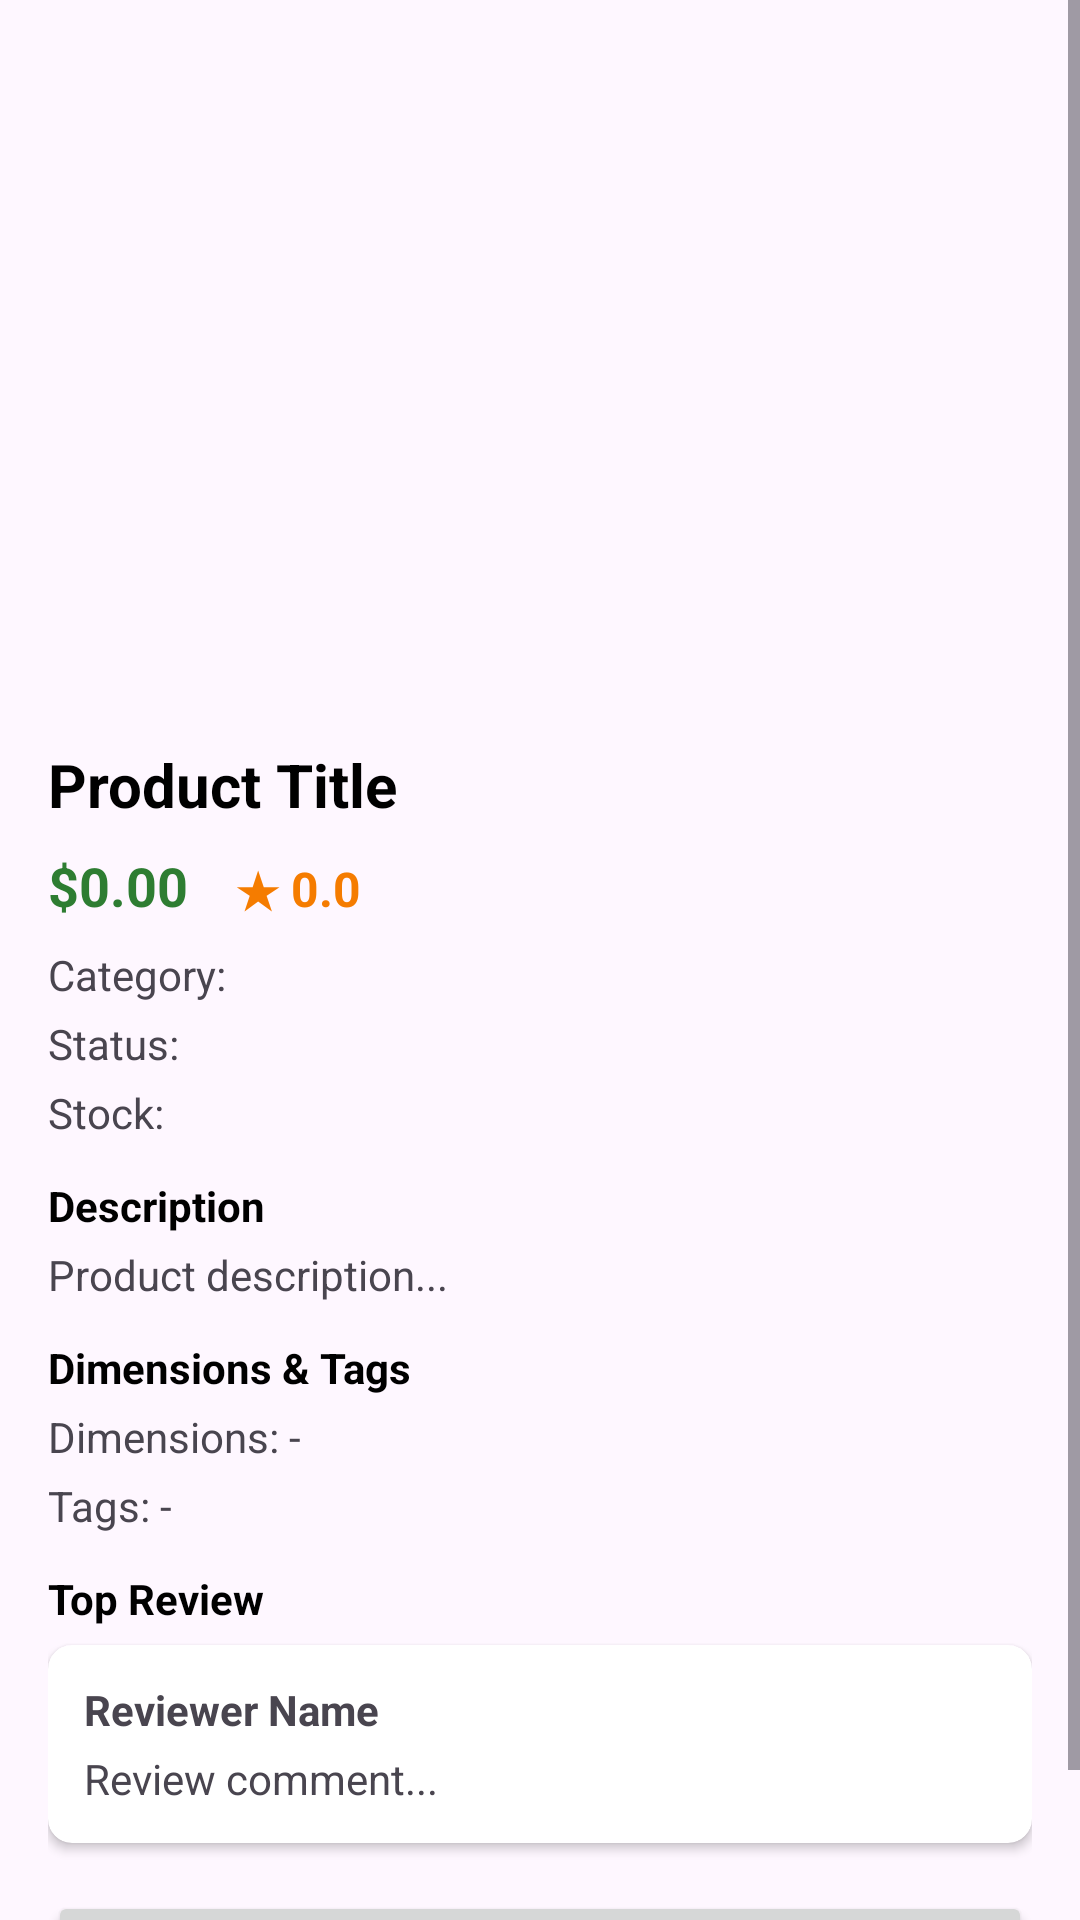

Here is an Android app screen rendered from its layout file. Give the layout XML and the strings, colors and styles it references.
<!-- AndroidManifest.xml: application theme Theme.LibraryRetrofitUTS -->
<!-- res/layout/activity_detail.xml -->
<?xml version="1.0" encoding="utf-8"?>
<ScrollView xmlns:android="http://schemas.android.com/apk/res/android"
    xmlns:app="http://schemas.android.com/apk/res-auto"
    xmlns:tools="http://schemas.android.com/tools"
    android:layout_width="match_parent"
    android:layout_height="match_parent"
    android:fillViewport="true"
    tools:context=".DetailActivity">

    <LinearLayout
        android:layout_width="match_parent"
        android:layout_height="wrap_content"
        android:orientation="vertical"
        android:padding="16dp">

        <ImageView
            android:id="@+id/ivDetailImage"
            android:layout_width="match_parent"
            android:layout_height="220dp"
            android:contentDescription="Product Image"
            android:scaleType="centerCrop"
            android:src="@mipmap/ic_launcher" />

        <TextView
            android:id="@+id/tvDetailTitle"
            android:layout_width="match_parent"
            android:layout_height="wrap_content"
            android:layout_marginTop="12dp"
            android:text="Product Title"
            android:textColor="@color/black"
            android:textSize="20sp"
            android:textStyle="bold" />

        <LinearLayout
            android:layout_width="match_parent"
            android:layout_height="wrap_content"
            android:layout_marginTop="8dp"
            android:orientation="horizontal">

            <TextView
                android:id="@+id/tvDetailPrice"
                android:layout_width="wrap_content"
                android:layout_height="wrap_content"
                android:text="$0.00"
                android:textColor="#2E7D32"
                android:textSize="18sp"
                android:textStyle="bold" />

            <TextView
                android:id="@+id/tvDetailRating"
                android:layout_width="wrap_content"
                android:layout_height="wrap_content"
                android:layout_marginStart="16dp"
                android:text="★ 0.0"
                android:textColor="#F57C00"
                android:textSize="16sp"
                android:textStyle="bold" />
        </LinearLayout>

        <TextView
            android:id="@+id/tvDetailCategory"
            android:layout_width="wrap_content"
            android:layout_height="wrap_content"
            android:layout_marginTop="8dp"
            android:text="Category: "
            android:textSize="14sp" />

        <TextView
            android:id="@+id/tvDetailStatus"
            android:layout_width="wrap_content"
            android:layout_height="wrap_content"
            android:layout_marginTop="4dp"
            android:text="Status: "
            android:textSize="14sp" />

        <TextView
            android:id="@+id/tvDetailStock"
            android:layout_width="wrap_content"
            android:layout_height="wrap_content"
            android:layout_marginTop="4dp"
            android:text="Stock: "
            android:textSize="14sp" />

        <TextView
            android:layout_width="wrap_content"
            android:layout_height="wrap_content"
            android:layout_marginTop="12dp"
            android:text="Description"
            android:textColor="@color/black"
            android:textStyle="bold" />

        <TextView
            android:id="@+id/tvDetailDescription"
            android:layout_width="match_parent"
            android:layout_height="wrap_content"
            android:layout_marginTop="4dp"
            android:text="Product description..."
            android:textSize="14sp" />

        <TextView
            android:layout_width="wrap_content"
            android:layout_height="wrap_content"
            android:layout_marginTop="12dp"
            android:text="Dimensions &amp; Tags"
            android:textColor="@color/black"
            android:textStyle="bold" />

        <TextView
            android:id="@+id/tvDetailDimensions"
            android:layout_width="match_parent"
            android:layout_height="wrap_content"
            android:layout_marginTop="4dp"
            android:text="Dimensions: -"
            android:textSize="14sp" />

        <TextView
            android:id="@+id/tvDetailTags"
            android:layout_width="match_parent"
            android:layout_height="wrap_content"
            android:layout_marginTop="4dp"
            android:text="Tags: -"
            android:textSize="14sp" />

        <TextView
            android:layout_width="wrap_content"
            android:layout_height="wrap_content"
            android:layout_marginTop="12dp"
            android:text="Top Review"
            android:textColor="@color/black"
            android:textStyle="bold" />

        <androidx.cardview.widget.CardView
            android:layout_width="match_parent"
            android:layout_height="wrap_content"
            android:layout_marginTop="6dp"
            app:cardCornerRadius="8dp"
            app:cardElevation="2dp">

            <LinearLayout
                android:layout_width="match_parent"
                android:layout_height="wrap_content"
                android:orientation="vertical"
                android:padding="12dp">

                <TextView
                    android:id="@+id/tvReviewerName"
                    android:layout_width="match_parent"
                    android:layout_height="wrap_content"
                    android:text="Reviewer Name"
                    android:textStyle="bold" />

                <TextView
                    android:id="@+id/tvReviewComment"
                    android:layout_width="match_parent"
                    android:layout_height="wrap_content"
                    android:layout_marginTop="4dp"
                    android:text="Review comment..." />
            </LinearLayout>
        </androidx.cardview.widget.CardView>

        <Button
            android:id="@+id/btnAllReviews"
            android:layout_width="match_parent"
            android:layout_height="wrap_content"
            android:layout_marginTop="16dp"
            android:text="Lihat Semua Review" />

    </LinearLayout>
</ScrollView>
<!-- resources referenced by this layout -->
<resources>
  <style name="Theme.LibraryRetrofitUTS" parent="Base.Theme.LibraryRetrofitUTS" />
  <style name="Base.Theme.LibraryRetrofitUTS" parent="Theme.Material3.DayNight.NoActionBar">
          
          
      </style>
  <!-- not gathered from this repository: default colours our renderer supplied (Android Studio template values) -->
  <color name="black">#FF000000</color>
</resources>
